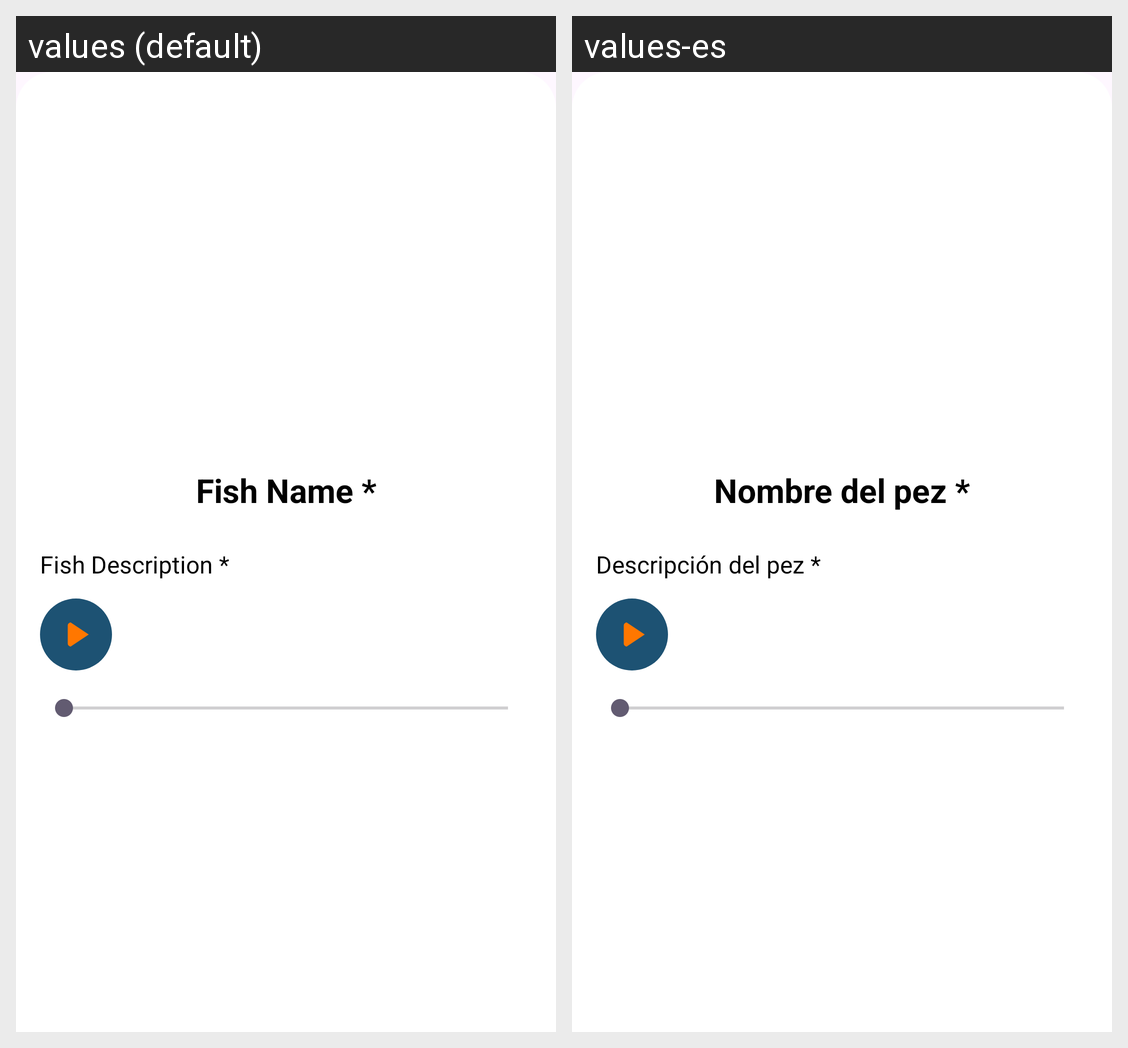

Locale-by-locale string values for the Android screen shown in this grid:
Android screen res/layout/bottom_sheet_detalle_pez.xml rendered under 2 locales, left to right: values (default), values-es. Device: Nexus 5 (rendered at 1080×1920; each locale shown at half size, 540×960, under a caption strip naming it); theme Theme.Bermuda.
Strings drawn on this screen, with the default value and each locale's value (text and hints the layout hard-codes, and strings that could not be matched under every locale, appear in the picture but are not listed):

Fishname
  values: Fish Name *
  values-es: Nombre del pez *

Fishdesc
  values: Fish Description *
  values-es: Descripción del pez *
